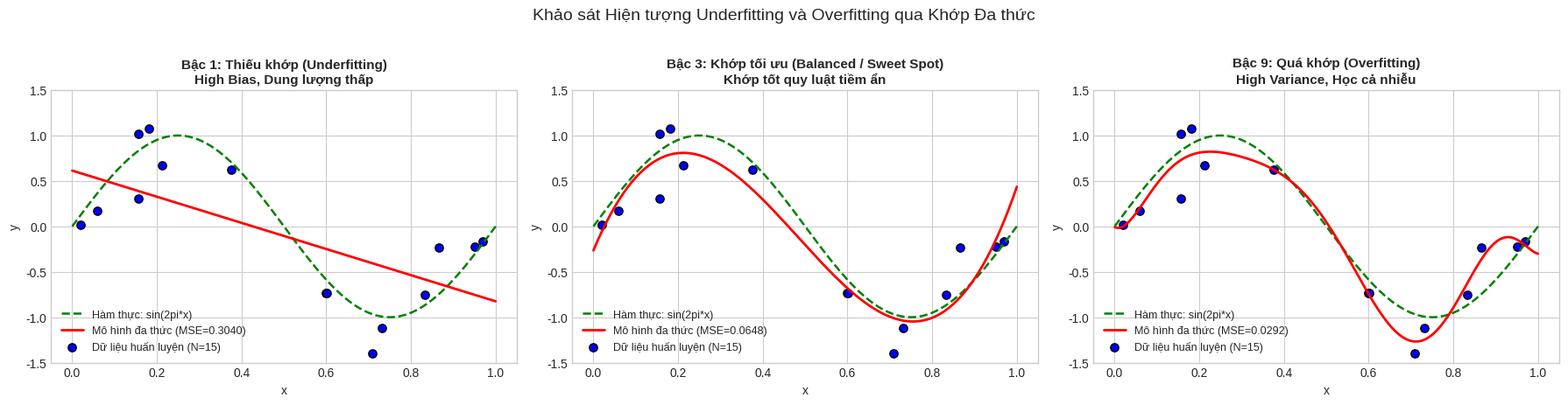
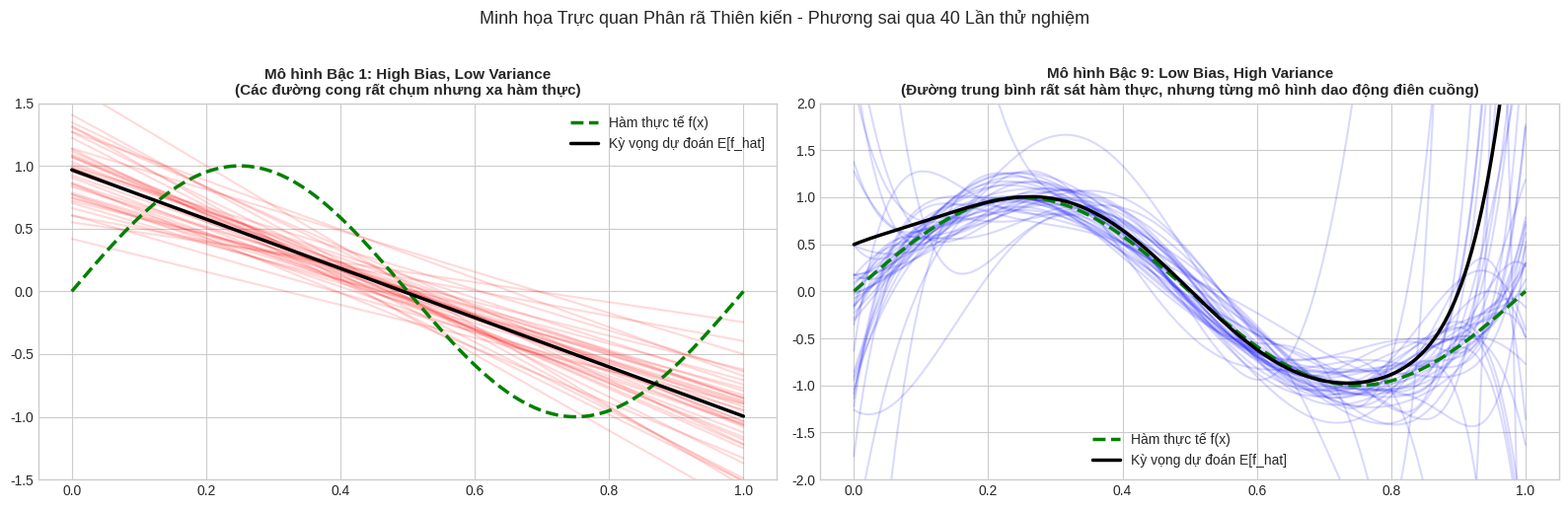
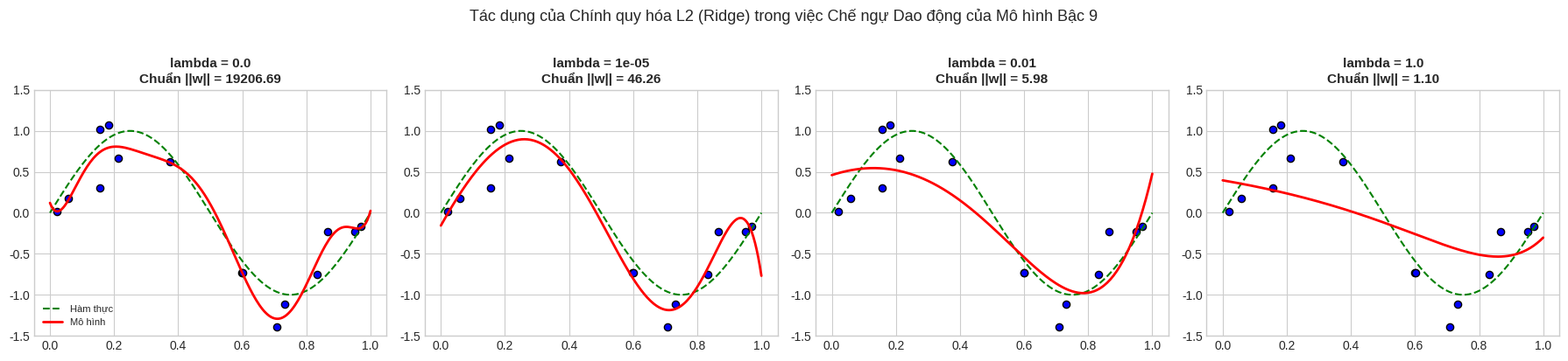

Here is the Python script that generated these plots, in order:
import numpy as np
import matplotlib.pyplot as plt

# Cố định hạt giống ngẫu nhiên
np.random.seed(42)
plt.style.use('seaborn-v0_8-whitegrid' if 'seaborn-v0_8-whitegrid' in plt.style.available else 'default')

def true_fn(x):
    return np.sin(2 * np.pi * x)

# Sinh 15 điểm huấn luyện
N = 15
X_train = np.sort(np.random.uniform(0, 1, N))
y_train = true_fn(X_train) + np.random.normal(0, 0.2, N)

# Hàm tạo ma trận đặc trưng đa thức bậc d
def get_poly_features(x, degree):
    return np.vstack([x**i for i in range(degree + 1)]).T

# Tập điểm mịn để vẽ đường cong dự đoán
x_dense = np.linspace(0, 1, 200)
degrees = [1, 3, 9]

fig, axes = plt.subplots(1, 3, figsize=(18, 4.5))
titles = [
    "Bậc 1: Thiếu khớp (Underfitting)\nHigh Bias, Dung lượng thấp",
    "Bậc 3: Khớp tối ưu (Balanced / Sweet Spot)\nKhớp tốt quy luật tiềm ẩn",
    "Bậc 9: Quá khớp (Overfitting)\nHigh Variance, Học cả nhiễu"
]

for idx, deg in enumerate(degrees):
    ax = axes[idx]
    Phi_train = get_poly_features(X_train, deg)
    # Nghiệm bình phương tối thiểu (thêm một lượng nhỏ 1e-10 vào đường chéo tránh suy biến)
    w = np.linalg.solve(Phi_train.T @ Phi_train + 1e-10 * np.eye(deg + 1), Phi_train.T @ y_train)
    
    Phi_dense = get_poly_features(x_dense, deg)
    y_dense_pred = Phi_dense @ w
    
    # Tính sai số huấn luyện MSE
    train_mse = np.mean((Phi_train @ w - y_train)**2)
    
    ax.plot(x_dense, true_fn(x_dense), 'g--', label='Hàm thực: sin(2pi*x)', linewidth=1.8)
    ax.plot(x_dense, y_dense_pred, 'r-', label=f'Mô hình đa thức (MSE={train_mse:.4f})', linewidth=2)
    ax.scatter(X_train, y_train, color='blue', edgecolors='k', s=45, label='Dữ liệu huấn luyện (N=15)')
    ax.set_title(titles[idx], fontsize=11, fontweight='bold')
    ax.set_ylim(-1.5, 1.5)
    ax.set_xlabel("x")
    ax.set_ylabel("y")
    ax.legend(loc='lower left', fontsize=9)

plt.suptitle("Khảo sát Hiện tượng Underfitting và Overfitting qua Khớp Đa thức", fontsize=14, y=1.02)
plt.tight_layout()
plt.show()

n_simulations = 40
preds_deg1 = []
preds_deg9 = []

fig, (ax1, ax2) = plt.subplots(1, 2, figsize=(16, 5))

for _ in range(n_simulations):
    # Mỗi vòng sinh một tập dữ liệu ngẫu nhiên mới
    X_sim = np.random.uniform(0, 1, 15)
    y_sim = true_fn(X_sim) + np.random.normal(0, 0.2, 15)
    
    # Huấn luyện bậc 1
    Phi_1 = get_poly_features(X_sim, 1)
    w1 = np.linalg.solve(Phi_1.T @ Phi_1 + 1e-9 * np.eye(2), Phi_1.T @ y_sim)
    y_pred_1 = get_poly_features(x_dense, 1) @ w1
    preds_deg1.append(y_pred_1)
    ax1.plot(x_dense, y_pred_1, color='red', alpha=0.15)
    
    # Huấn luyện bậc 9
    Phi_9 = get_poly_features(X_sim, 9)
    w9 = np.linalg.solve(Phi_9.T @ Phi_9 + 1e-9 * np.eye(10), Phi_9.T @ y_sim)
    y_pred_9 = get_poly_features(x_dense, 9) @ w9
    preds_deg9.append(y_pred_9)
    ax2.plot(x_dense, y_pred_9, color='blue', alpha=0.15)

# Vẽ đường trung bình kỳ vọng E[f_hat]
mean_pred_1 = np.mean(preds_deg1, axis=0)
mean_pred_9 = np.mean(preds_deg9, axis=0)

ax1.plot(x_dense, true_fn(x_dense), 'g--', linewidth=2.5, label='Hàm thực tế f(x)')
ax1.plot(x_dense, mean_pred_1, 'k-', linewidth=2.5, label='Kỳ vọng dự đoán E[f_hat]')
ax1.set_title("Mô hình Bậc 1: High Bias, Low Variance\n(Các đường cong rất chụm nhưng xa hàm thực)", fontsize=11, fontweight='bold')
ax1.set_ylim(-1.5, 1.5)
ax1.legend()

ax2.plot(x_dense, true_fn(x_dense), 'g--', linewidth=2.5, label='Hàm thực tế f(x)')
ax2.plot(x_dense, mean_pred_9, 'k-', linewidth=2.5, label='Kỳ vọng dự đoán E[f_hat]')
ax2.set_title("Mô hình Bậc 9: Low Bias, High Variance\n(Đường trung bình rất sát hàm thực, nhưng từng mô hình dao động điên cuồng)", fontsize=11, fontweight='bold')
ax2.set_ylim(-2.0, 2.0)
ax2.legend()

plt.suptitle("Minh họa Trực quan Phân rã Thiên kiến - Phương sai qua 40 Lần thử nghiệm", fontsize=13, y=1.02)
plt.tight_layout()
plt.show()

lambdas = [0.0, 1e-5, 1e-2, 1.0]
deg = 9
Phi_train = get_poly_features(X_train, deg)
Phi_dense = get_poly_features(x_dense, deg)

fig, axes = plt.subplots(1, 4, figsize=(18, 4))

for idx, lam in enumerate(lambdas):
    ax = axes[idx]
    # Không phạt trọng số bias w0
    reg_matrix = lam * np.eye(deg + 1)
    reg_matrix[0, 0] = 0.0
    
    w_reg = np.linalg.solve(Phi_train.T @ Phi_train + reg_matrix, Phi_train.T @ y_train)
    y_dense_pred = Phi_dense @ w_reg
    
    weight_norm = np.linalg.norm(w_reg)
    
    ax.plot(x_dense, true_fn(x_dense), 'g--', label='Hàm thực', linewidth=1.5)
    ax.plot(x_dense, y_dense_pred, 'r-', label='Mô hình', linewidth=2)
    ax.scatter(X_train, y_train, color='blue', edgecolors='k', s=35)
    ax.set_title(f"lambda = {lam}\nChuẩn ||w|| = {weight_norm:.2f}", fontsize=11, fontweight='bold')
    ax.set_ylim(-1.5, 1.5)
    if idx == 0:
        ax.legend(loc='lower left', fontsize=8)

plt.suptitle("Tác dụng của Chính quy hóa L2 (Ridge) trong việc Chế ngự Dao động của Mô hình Bậc 9", fontsize=13, y=1.02)
plt.tight_layout()
plt.show()

# Tạo nhãn thực tế: 970 ca âm tính (0), 30 ca dương tính (1)
y_true = np.array([0] * 970 + [1] * 30)

# 1. Mô hình ngây thơ (Naive Baseline): Luôn dự đoán 0 (Âm tính)
y_pred_naive = np.zeros_like(y_true)

# 2. Mô hình chuyên môn AI (Chẩn đoán được 24 ca bệnh, báo nhầm 20 ca)
y_pred_ai = y_true.copy()
# Mô hình AI bỏ sót 6 ca bệnh
y_pred_ai[np.where(y_true == 1)[0][:6]] = 0
# Mô hình AI báo nhầm 20 ca âm tính thành dương tính
y_pred_ai[np.where(y_true == 0)[0][:20]] = 1

def calculate_metrics(y_real, y_hat):
    tp = np.sum((y_real == 1) & (y_hat == 1))
    tn = np.sum((y_real == 0) & (y_hat == 0))
    fp = np.sum((y_real == 0) & (y_hat == 1))
    fn = np.sum((y_real == 1) & (y_hat == 0))
    
    acc = (tp + tn) / len(y_real)
    prec = tp / (tp + fp) if (tp + fp) > 0 else 0.0
    rec = tp / (tp + fn) if (tp + fn) > 0 else 0.0
    f1 = 2 * (prec * rec) / (prec + rec) if (prec + rec) > 0 else 0.0
    
    return tp, fp, tn, fn, acc, prec, rec, f1

tp_n, fp_n, tn_n, fn_n, acc_n, prec_n, rec_n, f1_n = calculate_metrics(y_true, y_pred_naive)
tp_a, fp_a, tn_a, fn_a, acc_a, prec_a, rec_a, f1_a = calculate_metrics(y_true, y_pred_ai)

print("=== BẢNG ĐỐI CHIẾU ĐỘ ĐO TRÊN DỮ LIỆU MẤT CÂN BẰNG (3% BỆNH) ===")
print(f"Mô hình Ngây thơ (Đoán toàn 0) : Accuracy={acc_n*100:.1f}% | Precision={prec_n*100:.1f}% | Recall={rec_n*100:.1f}% | F1={f1_n:.4f}")
print(f"Mô hình Chuyên môn AI          : Accuracy={acc_a*100:.1f}% | Precision={prec_a*100:.1f}% | Recall={rec_a*100:.1f}% | F1={f1_a:.4f}")

# Nhận xét: Dù Accuracy của mô hình ngây thơ cao hơn (97% vs 97.4%), F1-Score và Recall của AI vượt trội hoàn toàn!
